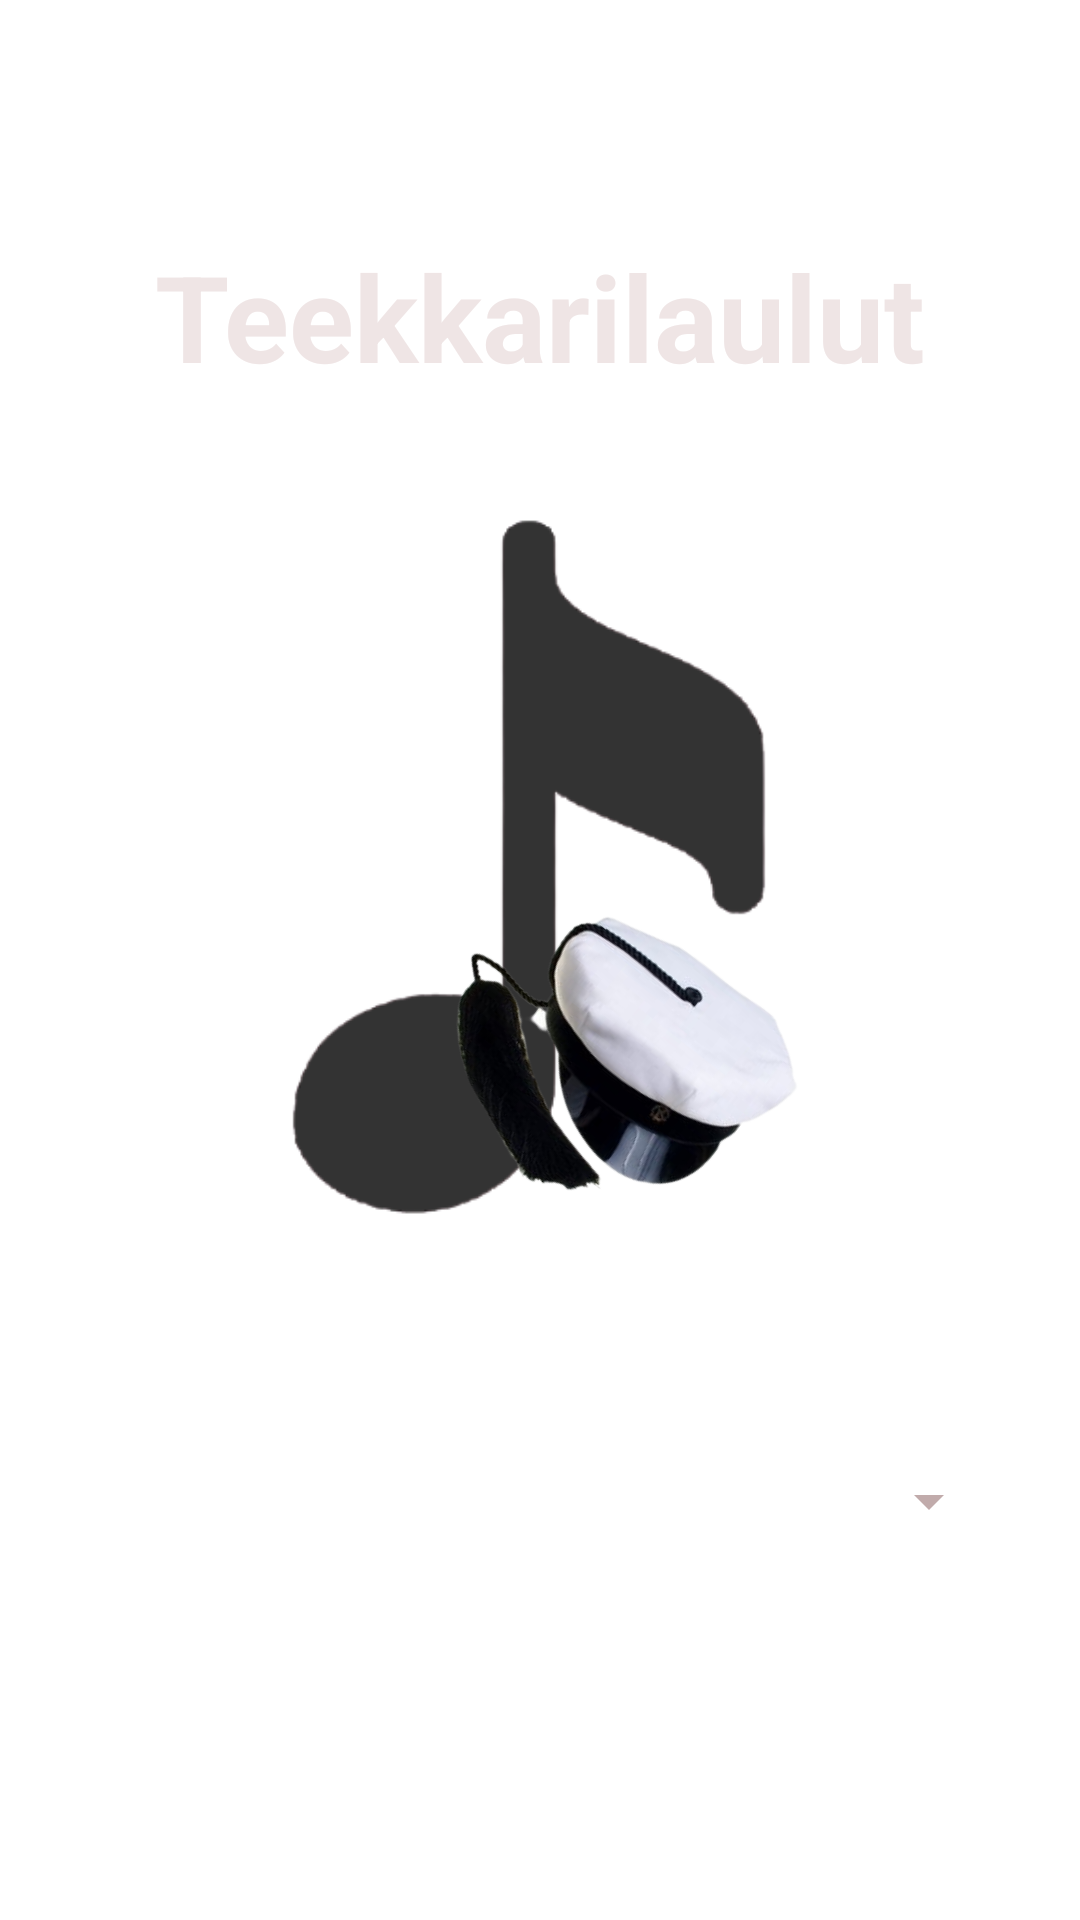

Android layout source for this screen:
<!-- AndroidManifest.xml: application theme Theme.MobileDevelopmentProject -->
<!-- res/layout/activity_main.xml -->
<?xml version="1.0" encoding="utf-8"?>
<androidx.constraintlayout.widget.ConstraintLayout xmlns:android="http://schemas.android.com/apk/res/android"
    xmlns:app="http://schemas.android.com/apk/res-auto"
    xmlns:tools="http://schemas.android.com/tools"
    android:layout_width="match_parent"
    android:layout_height="match_parent"
    android:background="@drawable/gradient_red_background"
    tools:context=".MainActivity">


    <ImageView
        android:id="@+id/imageViewNuotti"
        android:layout_width="418dp"
        android:layout_height="292dp"
        app:layout_constraintBottom_toBottomOf="parent"
        app:layout_constraintEnd_toEndOf="parent"
        app:layout_constraintHorizontal_bias="0.571"
        app:layout_constraintStart_toStartOf="parent"
        app:layout_constraintTop_toTopOf="parent"
        app:layout_constraintVertical_bias="0.412"
        app:srcCompat="@drawable/nuotti" />

    <ImageView
        android:id="@+id/imageView3"
        android:layout_width="115dp"
        android:layout_height="119dp"
        android:rotation="38"
        app:layout_constraintBottom_toBottomOf="parent"
        app:layout_constraintEnd_toEndOf="parent"
        app:layout_constraintHorizontal_bias="0.587"
        app:layout_constraintStart_toStartOf="parent"
        app:layout_constraintTop_toTopOf="parent"
        app:layout_constraintVertical_bias="0.566"
        app:srcCompat="@drawable/teekkarilakki_without_background" />

    <TextView
        android:id="@+id/textView_headline"
        android:layout_width="wrap_content"
        android:layout_height="wrap_content"
        android:text="Teekkarilaulut"
        android:textAppearance="@style/TextAppearance.AppCompat.Large"
        android:textColor="#EFE5E5"
        android:textColorHighlight="#CC4F4F"
        android:textSize="40sp"
        android:textStyle="bold"
        app:layout_constraintBottom_toBottomOf="parent"
        app:layout_constraintEnd_toEndOf="parent"
        app:layout_constraintStart_toStartOf="parent"
        app:layout_constraintTop_toTopOf="parent"
        app:layout_constraintVertical_bias="0.134" />

    <Spinner
        android:id="@+id/spinner_valitseYliopisto"
        android:layout_width="308dp"
        android:layout_height="50dp"
        android:layout_marginBottom="92dp"
        android:backgroundTint="#C1ABAB"

        app:layout_constraintBottom_toBottomOf="parent"
        app:layout_constraintEnd_toEndOf="parent"
        app:layout_constraintHorizontal_bias="0.495"
        app:layout_constraintStart_toStartOf="parent"
        app:layout_constraintTop_toBottomOf="@+id/imageViewNuotti"
        app:layout_constraintVertical_bias="0.637" />


</androidx.constraintlayout.widget.ConstraintLayout>
<!-- resources referenced by this layout -->
<resources>
  <!-- drawable nuotti: png bitmap (drawable, 17266 bytes) -->
  <!-- drawable teekkarilakki_without_background: png bitmap (drawable, 64063 bytes) -->
  <style name="Theme.MobileDevelopmentProject" parent="Theme.MaterialComponents.DayNight.NoActionBar">
          
          <item name="colorPrimary">@color/purple_500</item>
          <item name="colorPrimaryVariant">@color/purple_700</item>
          <item name="colorOnPrimary">@color/white</item>
          
          <item name="colorSecondary">@color/teal_200</item>
          <item name="colorSecondaryVariant">@color/teal_700</item>
          <item name="colorOnSecondary">@color/black</item>
          
          <item name="android:statusBarColor" tools:targetApi="l">?attr/colorPrimaryVariant</item>
          
      </style>
  <!-- not gathered from this repository: default colours our renderer supplied (Android Studio template values) -->
  <color name="purple_500">#FF6200EE</color>
  <color name="purple_700">#FF3700B3</color>
  <color name="teal_200">#FF03DAC5</color>
  <color name="teal_700">#FF018786</color>
  <color name="black">#FF000000</color>
  <color name="white">#FFFFFFFF</color>
</resources>
